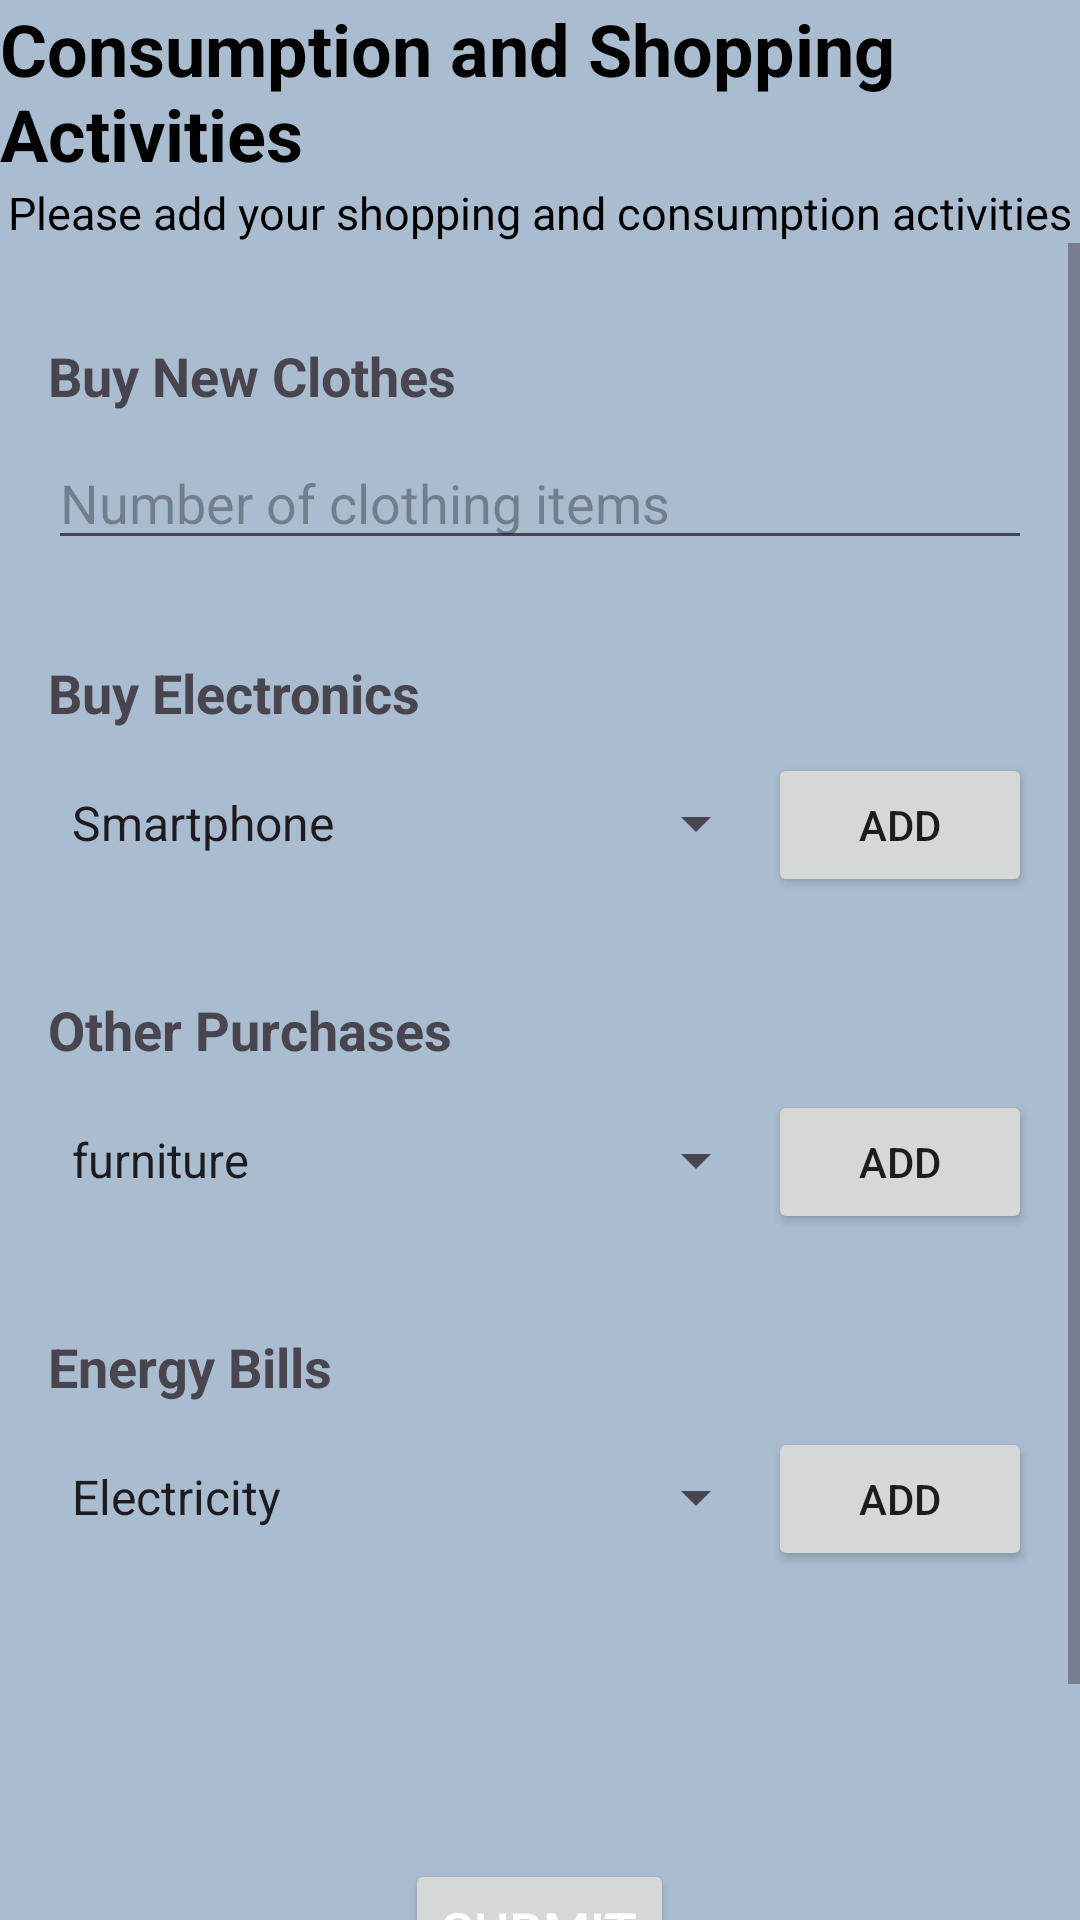

This screen was rendered from an Android layout file. Write that file and the resources it references.
<!-- AndroidManifest.xml: application theme Theme.B07Fall2024 -->
<!-- res/layout/consumption_and_shopping.xml -->
<?xml version="1.0" encoding="utf-8"?>
<androidx.constraintlayout.widget.ConstraintLayout xmlns:android="http://schemas.android.com/apk/res/android"
    xmlns:app="http://schemas.android.com/apk/res-auto"
    xmlns:tools="http://schemas.android.com/tools"
    android:layout_width="match_parent"
    android:layout_height="match_parent"
    android:background="#a9bcd0">

        <TextView
        android:id="@+id/consumptionTitle"
        android:layout_width="wrap_content"
        android:layout_height="wrap_content"
        android:text="Consumption and Shopping Activities"
        android:textColor="@android:color/black"
        android:textSize="24sp"
        android:textStyle="bold"
        app:layout_constraintEnd_toEndOf="parent"
        app:layout_constraintStart_toStartOf="parent"
        app:layout_constraintTop_toTopOf="parent" />
    <TextView
        android:id="@+id/consumptionGuide"
        android:layout_width="wrap_content"
        android:layout_height="wrap_content"
        android:text="Please add your shopping and consumption activities"
        android:textColor="@android:color/black"
        android:textSize="15sp"
        app:layout_constraintEnd_toEndOf="parent"
        app:layout_constraintStart_toStartOf="parent"
        app:layout_constraintTop_toBottomOf="@id/consumptionTitle" />

    <ScrollView
        android:layout_width="0dp"
        android:layout_height="0dp"
        app:layout_constraintBottom_toBottomOf="parent"
        app:layout_constraintEnd_toEndOf="parent"
        app:layout_constraintStart_toStartOf="parent"
        app:layout_constraintTop_toBottomOf="@id/consumptionGuide">

        <LinearLayout
            android:layout_width="match_parent"
            android:layout_height="wrap_content"
            android:orientation="vertical"
            android:padding="16dp">

            <TextView
                android:layout_width="wrap_content"
                android:layout_height="wrap_content"
                android:layout_marginTop="16dp"
                android:text="Buy New Clothes"
                android:textSize="18sp"
                android:textStyle="bold" />

            <LinearLayout
                android:layout_width="match_parent"
                android:layout_height="wrap_content"
                android:orientation="horizontal"
                android:layout_marginTop="8dp">

                <EditText
                    android:id="@+id/numClothesInput"
                    android:layout_width="0dp"
                    android:layout_height="wrap_content"
                    android:layout_weight="1"
                    android:hint="Number of clothing items"
                    android:inputType="number" />

            </LinearLayout>

            <LinearLayout
                android:id="@+id/clothesContainer"
                android:layout_width="match_parent"
                android:layout_height="wrap_content"
                android:orientation="vertical"
                android:padding="8dp" />

            <TextView
                android:layout_width="wrap_content"
                android:layout_height="wrap_content"
                android:layout_marginTop="16dp"
                android:text="Buy Electronics"
                android:textSize="18sp"
                android:textStyle="bold" />

            <LinearLayout
                android:layout_width="match_parent"
                android:layout_height="wrap_content"
                android:orientation="horizontal"
                android:layout_marginTop="8dp">

                <Spinner
                    android:id="@+id/electronicsTypeSpinner"
                    android:layout_width="0dp"
                    android:layout_height="wrap_content"
                    android:layout_weight="1"
                    android:entries="@array/electronics_types" />


                <Button
                    android:id="@+id/addElectronicsButton"
                    android:layout_width="wrap_content"
                    android:layout_height="wrap_content"
                    android:text="Add" />
            </LinearLayout>

            <LinearLayout
                android:id="@+id/electronicsContainer"
                android:layout_width="match_parent"
                android:layout_height="wrap_content"
                android:orientation="vertical"
                android:padding="8dp" />

            <TextView
                android:layout_width="wrap_content"
                android:layout_height="wrap_content"
                android:layout_marginTop="16dp"
                android:text="Other Purchases"
                android:textSize="18sp"
                android:textStyle="bold" />

            <LinearLayout
                android:layout_width="match_parent"
                android:layout_height="wrap_content"
                android:orientation="horizontal"
                android:layout_marginTop="8dp">

                <Spinner
                    android:id="@+id/otherPurchaseTypeSpinner"
                    android:layout_width="0dp"
                    android:layout_height="wrap_content"
                    android:layout_weight="1"
                    android:entries="@array/other_purchase_type" />

                <Button
                    android:id="@+id/addOtherPurchasesButton"
                    android:layout_width="wrap_content"
                    android:layout_height="wrap_content"
                    android:text="Add" />
            </LinearLayout>

            <LinearLayout
                android:id="@+id/otherPurchasesContainer"
                android:layout_width="match_parent"
                android:layout_height="wrap_content"
                android:orientation="vertical"
                android:padding="8dp" />

            <TextView
                android:layout_width="wrap_content"
                android:layout_height="wrap_content"
                android:layout_marginTop="16dp"
                android:text="Energy Bills"
                android:textSize="18sp"
                android:textStyle="bold" />

            <LinearLayout
                android:layout_width="match_parent"
                android:layout_height="wrap_content"
                android:orientation="horizontal"
                android:layout_marginTop="8dp">

                <Spinner
                    android:id="@+id/billTypeSpinner"
                    android:layout_width="0dp"
                    android:layout_height="wrap_content"
                    android:layout_weight="1"
                    android:entries="@array/bill_types" />

                <Button
                    android:id="@+id/addBillButton"
                    android:layout_width="wrap_content"
                    android:layout_height="wrap_content"
                    android:text="Add" />
            </LinearLayout>

            <LinearLayout
                android:id="@+id/energyBillsContainer"
                android:layout_width="match_parent"
                android:layout_height="wrap_content"
                android:orientation="vertical"
                android:padding="8dp" />

            <Button
                android:id="@+id/submitButton"
                android:layout_width="wrap_content"
                android:layout_height="wrap_content"
                android:layout_gravity="center_horizontal"
                android:layout_marginTop="80dp"
                android:text="Submit"
                android:textColor="@android:color/white"
                android:textSize="18sp"/>

            <Button
                android:id="@+id/activityListButton"
                android:layout_width="wrap_content"
                android:layout_height="wrap_content"
                android:layout_gravity="center_horizontal"
                android:layout_marginStart="8dp"
                android:text="Activity\nList"
                android:textColor="@android:color/white"
                android:textSize="15sp" />
        </LinearLayout>
    </ScrollView>

</androidx.constraintlayout.widget.ConstraintLayout>
<!-- resources referenced by this layout -->
<resources>
  <string-array name="bill_types">
          <item>Electricity</item>
          <item>Gas</item>
          <item>Water</item>
      </string-array>
  <string-array name="electronics_types">
          <item>Smartphone</item>
          <item>Laptop</item>
          <item>TV</item>
      </string-array>
  <string-array name="other_purchase_type">
          <item>furniture</item>
          <item>appliances</item>
      </string-array>
  <style name="Theme.B07Fall2024" parent="Base.Theme.B07Fall2024" />
  <style name="Base.Theme.B07Fall2024" parent="Theme.Material3.DayNight.NoActionBar">
          
          
      </style>
</resources>
